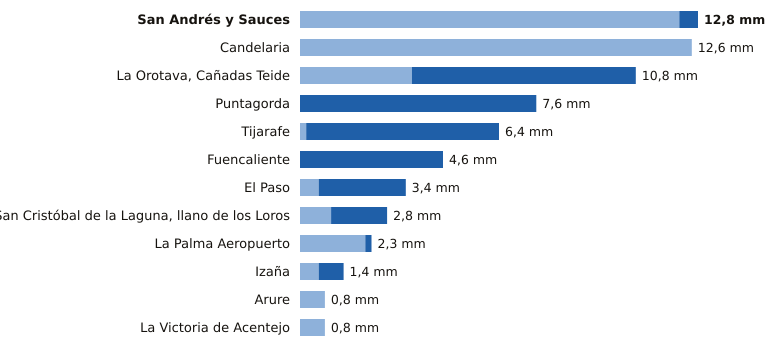

The file beside this chart, header and first rows:
estacion, provincia, indicativo, mm_6_dias_anteriores, mm_hoy, mm_7_dias, horas_de_hoy
San Andrés y Sauces, Santa Cruz de Tenerife, C148F, 12.2, 0.6, 12.8, 21
Candelaria, Santa Cruz de Tenerife, C438N, 12.6, 0.0, 12.6, 21
La Orotava, Cañadas Teide, Santa Cruz de Tenerife, C406G, 3.6, 7.2, 10.8, 21
Puntagorda, Santa Cruz de Tenerife, C117A, 0.0, 7.6, 7.6, 22
Tijarafe, Santa Cruz de Tenerife, C117Z, 0.2, 6.2, 6.4, 21
Fuencaliente, Santa Cruz de Tenerife, C129V, 0.0, 4.6, 4.6, 21
El Paso, Santa Cruz de Tenerife, C126A, 0.6, 2.8, 3.4, 21
San Cristóbal de la Laguna, llano de los…, Santa Cruz de Tenerife, C446G, 1.0, 1.8, 2.8, 22
La Palma Aeropuerto, Santa Cruz de Tenerife, C139E, 2.1, 0.2, 2.3, 21
Izaña, Santa Cruz de Tenerife, C430E, 0.6, 0.8, 1.4, 22
Arure, Santa Cruz de Tenerife, C316I, 0.8, 0.0, 0.8, 20
La Victoria de Acentejo, Santa Cruz de Tenerife, C457I, 0.8, 0.0, 0.8, 21
